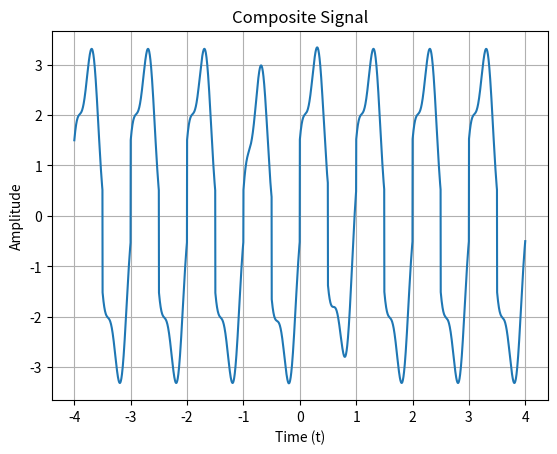
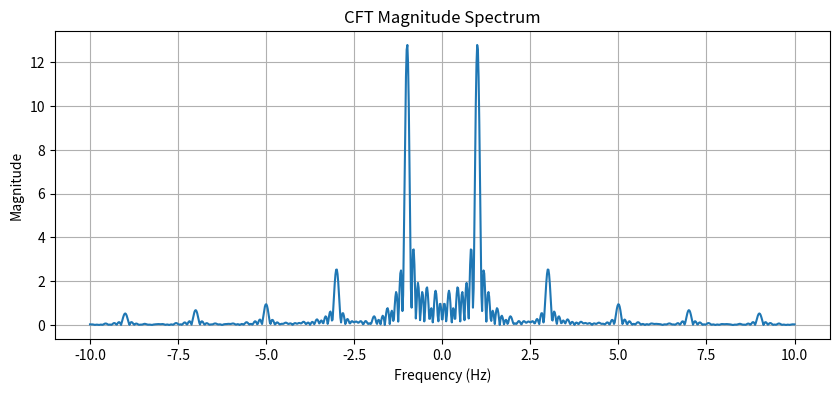
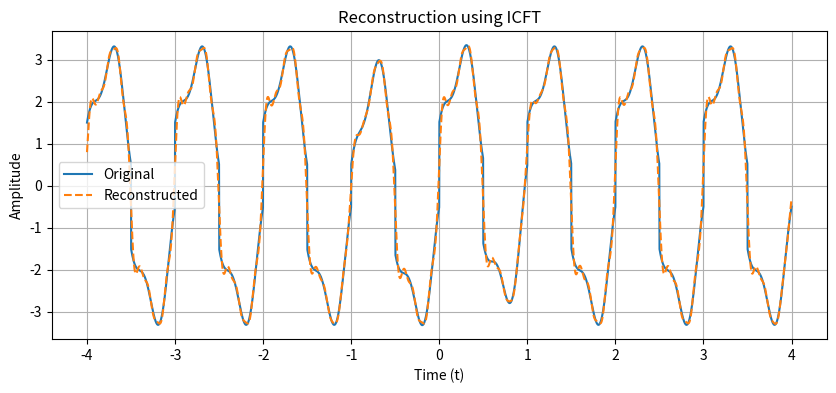

These charts were generated, in order, by the following Python code:
import numpy as np
import matplotlib.pyplot as plt

# =====================================================
# Abstract Base Class for Continuous-Time Signals
# =====================================================
class ContinuousSignal:
    """
    Abstract base class for all continuous-time signals.
    Every signal must be defined over a time axis t.
    """

    def __init__(self, t):
        self.t = t

    def values(self):
        """
        Returns the signal values evaluated over time axis t.
        Must be implemented by subclasses.
        """
        raise NotImplementedError("Subclasses must implement this method.")

    def plot(self, title="Signal"):
        """
        Plot the signal in the time domain.
        """
        plt.plot(self.t, self.values())
        plt.xlabel("Time (t)")
        plt.ylabel("Amplitude")
        plt.title(title)
        plt.grid(True)
        plt.show()


# =====================================================
# Signal Generator Class
# =====================================================
class SignalGenerator(ContinuousSignal):
    """
    Generates various continuous-time signals.
    Each method returns a numpy array of signal samples.
    """

    def sine(self, amplitude, frequency):
        """Generate a sine wave."""
        return amplitude*np.sin(2*np.pi*frequency*self.t)

    def cosine(self, amplitude, frequency):
        """Generate a cosine wave."""
        return amplitude*np.cos(2*np.pi*frequency*self.t)

    def square(self, amplitude, frequency):
        """Generate a square wave using sign of sine."""
        return amplitude*np.sign(np.sin(2*np.pi*frequency*self.t))

    def sawtooth(self, amplitude, frequency):
        """Generate a sawtooth wave."""
        return amplitude*2*(frequency*self.t - np.floor(0.5 + frequency*self.t))

    def triangle(self, amplitude, frequency):
        """Generate a triangle wave using arcsin formula."""
        return (2*amplitude/np.pi)*np.arcsin(np.sin(2*np.pi*frequency*self.t))

    def cubic(self, coefficient):
        """Generate a cubic polynomial signal."""
        return coefficient*(self.t ** 3)

    def parabolic(self, coefficient):
        """Generate a parabolic signal."""
        return coefficient*(self.t ** 2)

    def rectangular(self, width):
        """Generate a rectangular window centered at t=0."""
        return np.where(np.abs(self.t) <= width/2, 1.0, 0.0)

    def pulse(self, start, end):
        """Generate a finite pulse active between start and end."""
        return np.where((self.t >= start) & (self.t <= end), 1.0, 0.0)


# =====================================================
# Composite Signal Class
# =====================================================
class CompositeSignal(ContinuousSignal):
    """
    Combines multiple signals into a single composite signal.
    """

    def __init__(self, t):
        super().__init__(t)
        self.components = []

    def add_component(self, signal):
        """
        Add a signal component to the composite signal.
        """
        self.components.append(signal)

    def values(self):
        """
        Sum all signal components.
        """
        if len(self.components) == 0:
            return np.zeros_like(self.t)
        return np.sum(self.components, axis=0)


# =====================================================
# Continuous Fourier Transform Analyzer
# =====================================================
class CFTAnalyzer:
    """
    Computes the Continuous Fourier Transform (CFT)
    using numerical integration (np.trapz).
    """

    def __init__(self, signal, t, frequencies):
        self.signal = signal
        self.t = t
        self.frequencies = frequencies
        self.real = None
        self.imag = None

    def compute_cft(self):
        """
        Compute real and imaginary parts of the CFT.
        """
        x_t = self.signal.values()
        self.real = np.zeros(len(self.frequencies))
        self.imag = np.zeros(len(self.frequencies))

        for i, f in enumerate(self.frequencies):
            self.real[i] = np.trapezoid(x_t*np.cos(2*np.pi*f*self.t), self.t)
            self.imag[i] = -np.trapezoid(x_t*np.sin(2*np.pi*f*self.t), self.t)

        return self.real, self.imag

    def plot_spectrum(self):
        """
        Plot magnitude spectrum of the signal.
        """
        if self.real is None or self.imag is None:
            self.compute_cft()

        magnitude = np.sqrt(self.real ** 2 + self.imag ** 2)

        plt.figure(figsize=(10, 4))
        plt.plot(self.frequencies, magnitude)
        plt.xlabel("Frequency (Hz)")
        plt.ylabel("Magnitude")
        plt.title("CFT Magnitude Spectrum")
        plt.grid(True)
        plt.show()


# =====================================================
# Inverse Continuous Fourier Transform
# =====================================================
class InverseCFT:
    """
    Reconstructs time-domain signal using ICFT.
    """

    def __init__(self, spectrum, frequencies, t):
        self.real, self.imag = spectrum
        self.frequencies = frequencies
        self.t = t

    def reconstruct(self):
        """
        Perform inverse CFT using numerical integration.
        """
        x_reconstructed = np.zeros(len(self.t))

        for i, t_val in enumerate(self.t):
            integrand_real = (self.real*np.cos(2*np.pi*self.frequencies*t_val) - 
                              self.imag*np.sin(2*np.pi*self.frequencies*t_val))
            x_reconstructed[i] = np.trapezoid(integrand_real, self.frequencies)

        return x_reconstructed


# =====================================================
# Main Execution (Task 1)
# =====================================================
if __name__ == "__main__":
    t = np.linspace(-4, 4, 3000)
    gen = SignalGenerator(t)

    composite = CompositeSignal(t)
    composite.add_component(gen.sine(2, 1))
    composite.add_component(gen.cosine(0.5, 3))
    composite.add_component(gen.square(1, 1))
    composite.add_component(gen.cubic(1) * gen.rectangular(2))

    composite.plot("Composite Signal")

    frequencies = np.linspace(-10, 10, 1000)
    cft = CFTAnalyzer(composite, t, frequencies)
    cft.plot_spectrum()

    icft = InverseCFT(cft.compute_cft(), frequencies, t)
    x_rec = icft.reconstruct()

    plt.figure(figsize=(10, 4))
    plt.plot(t, composite.values(), label="Original")
    plt.plot(t, x_rec, '--', label="Reconstructed")
    plt.legend()
    plt.xlabel("Time (t)")
    plt.ylabel("Amplitude")
    plt.title("Reconstruction using ICFT")
    plt.grid(True)
    plt.show()
